3-way image classification set "Cropped_Tumors" from GitHub (victorsobottka/Deep_Learning_FinalProject); label vocabulary: benign, malignant, normal.

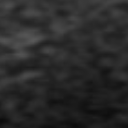
Label: normal

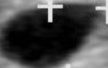
Label: benign

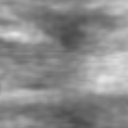
Label: normal

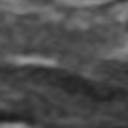
Label: normal

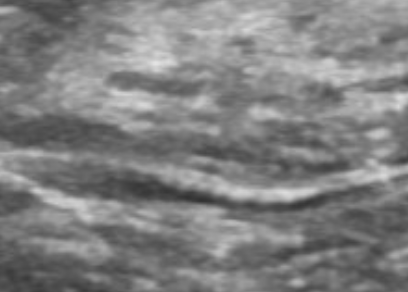
Label: normal

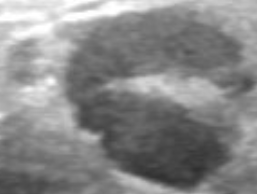
Label: malignant
